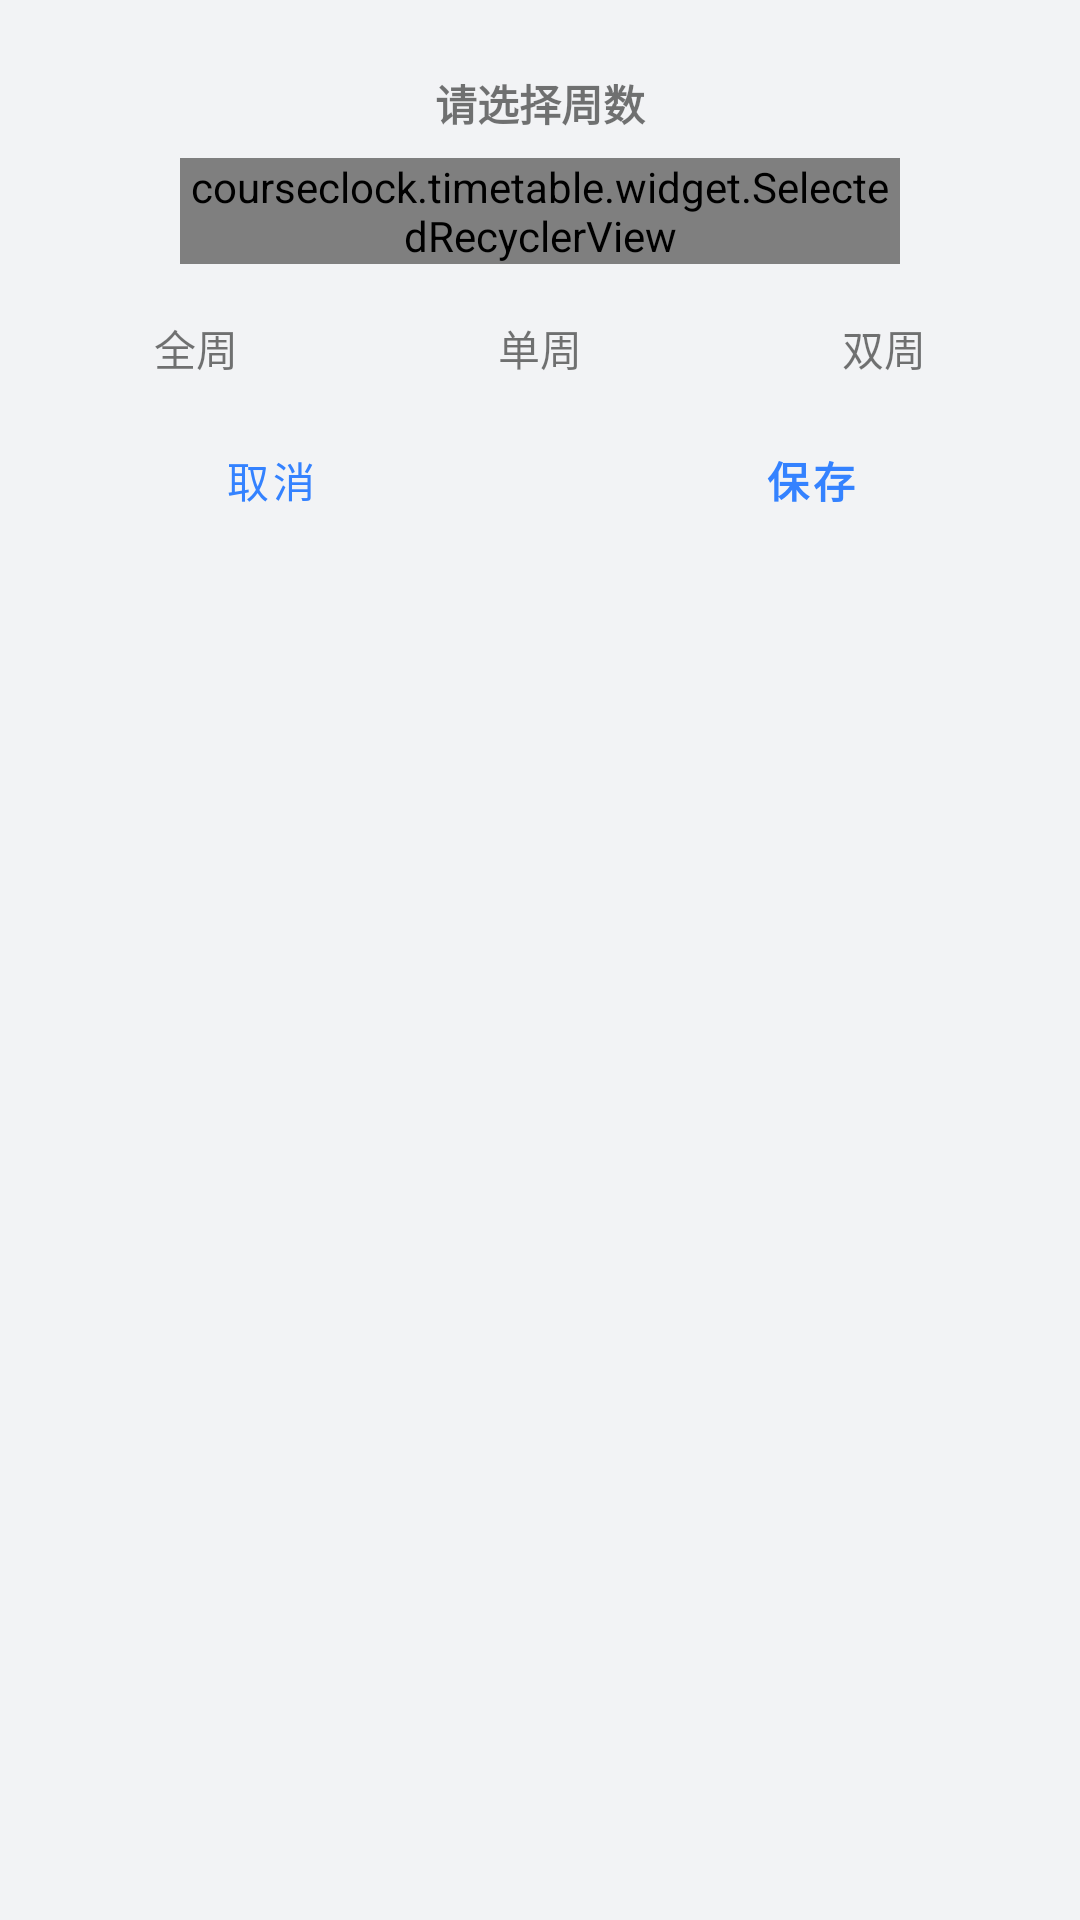

Here is an Android app screen rendered from its layout file. Give the layout XML and the strings, colors and styles it references.
<!-- AndroidManifest.xml: application theme AppTheme -->
<!-- res/layout/fragment_select_week.xml -->
<androidx.appcompat.widget.LinearLayoutCompat xmlns:android="http://schemas.android.com/apk/res/android"
    xmlns:tools="http://schemas.android.com/tools"
    android:layout_width="280dp"
    android:layout_height="wrap_content"
    android:layout_gravity="center"
    android:orientation="vertical"
    tools:context="courseclock.timetable.course_add.SelectWeekFragment">

    <androidx.appcompat.widget.AppCompatTextView
        android:layout_width="match_parent"
        android:layout_height="wrap_content"
        android:layout_marginTop="24dp"
        android:gravity="center"
        android:text="请选择周数"
        android:textStyle="bold" />

    <courseclock.timetable.widget.SelectedRecyclerView
        android:id="@+id/rv_week"
        android:layout_width="240dp"
        android:layout_height="wrap_content"
        android:layout_gravity="center_horizontal"
        android:layout_margin="8dp"
        android:orientation="vertical" />

    <androidx.appcompat.widget.LinearLayoutCompat
        android:layout_width="match_parent"
        android:layout_height="wrap_content"
        android:paddingStart="8dp"
        android:paddingEnd="8dp">

        <androidx.appcompat.widget.AppCompatTextView
            android:id="@+id/tv_all"
            android:layout_width="0dp"
            android:layout_height="24dp"
            android:layout_margin="8dp"
            android:layout_weight="1"
            android:gravity="center"
            android:text="全周" />

        <androidx.appcompat.widget.AppCompatTextView
            android:id="@+id/tv_type1"
            android:layout_width="0dp"
            android:layout_height="24dp"
            android:layout_margin="8dp"
            android:layout_weight="1"
            android:gravity="center"
            android:text="单周" />

        <androidx.appcompat.widget.AppCompatTextView
            android:id="@+id/tv_type2"
            android:layout_width="0dp"
            android:layout_height="24dp"
            android:layout_margin="8dp"
            android:layout_weight="1"
            android:gravity="center"
            android:text="双周" />
    </androidx.appcompat.widget.LinearLayoutCompat>

    <androidx.appcompat.widget.LinearLayoutCompat
        android:layout_width="match_parent"
        android:layout_height="match_parent">

        <com.google.android.material.button.MaterialButton
            android:id="@+id/btn_cancel"
            style="@style/DialogButtonStyle"
            android:layout_width="0dp"
            android:layout_weight="1"
            android:text="取消" />

        <com.google.android.material.button.MaterialButton
            android:id="@+id/btn_save"
            style="@style/DialogButtonStyle"
            android:layout_width="0dp"
            android:layout_weight="1"
            android:text="保存"
            android:textStyle="bold" />

    </androidx.appcompat.widget.LinearLayoutCompat>

</androidx.appcompat.widget.LinearLayoutCompat>
<!-- resources referenced by this layout -->
<resources>
  <style name="DialogButtonStyle" parent="Widget.MaterialComponents.Button.TextButton">
          <item name="cornerRadius">8dp</item>
          <item name="android:layout_marginStart">8dp</item>
          <item name="android:layout_marginEnd">8dp</item>
          <item name="android:layout_width">match_parent</item>
          <item name="android:layout_height">wrap_content</item>
      </style>
  <style name="AppTheme" parent="Theme.MaterialComponents.DayNight.NoActionBar">
          
          <item name="colorPrimary">@color/colorPrimary</item>
          <item name="colorPrimaryDark">@color/colorPrimaryDark</item>
          <item name="colorAccent">@color/colorAccent</item>
          <item name="coordinatorLayoutStyle">@style/Widget.Support.CoordinatorLayout</item>
          <item name="colorSecondary">@color/colorPrimary</item>
          <item name="android:colorBackground">@color/page_background</item>
          <item name="colorSurface">@color/card_background</item>
          <item name="colorOnSurface">@color/text_primary</item>
          <item name="colorOnBackground">@color/text_primary</item>
          <item name="android:textColorPrimary">@color/text_primary</item>
          <item name="android:textColorSecondary">@color/text_secondary</item>
          <item name="shapeAppearanceSmallComponent">@style/ShapeAppearance.MyApp.SmallComponent
          </item>
          <item name="shapeAppearanceMediumComponent">@style/ShapeAppearance.MyApp.MediumComponent
          </item>
          <item name="shapeAppearanceLargeComponent">@style/ShapeAppearance.MyApp.LargeComponent
          </item>
          <item name="verticalRecyclerViewStyle">@style/VerticalRecyclerView</item>
          <item name="android:windowSoftInputMode">adjustPan</item>
          <item name="windowActionModeOverlay">true</item>
      </style>
  <color name="colorPrimary">#3482FF</color>
  <color name="colorPrimaryDark">#3482FF</color>
  <color name="colorAccent">#3482FF</color>
  <color name="page_background">#F2F3F5</color>
  <color name="card_background">#FFFFFF</color>
  <color name="text_primary">#202124</color>
  <color name="text_secondary">#62666F</color>
  <style name="ShapeAppearance.MyApp.SmallComponent" parent="ShapeAppearance.MaterialComponents.SmallComponent">
          <item name="cornerFamily">rounded</item>
          <item name="cornerSize">8dp</item>
      </style>
  <style name="ShapeAppearance.MyApp.MediumComponent" parent="ShapeAppearance.MaterialComponents.MediumComponent">
          <item name="cornerFamily">rounded</item>
          <item name="cornerSize">8dp</item>
      </style>
  <style name="ShapeAppearance.MyApp.LargeComponent" parent="ShapeAppearance.MaterialComponents.LargeComponent">
          <item name="cornerFamily">rounded</item>
          <item name="cornerSize">8dp</item>
      </style>
  <style name="VerticalRecyclerView" parent="android:Widget">
          <item name="android:scrollbars">vertical</item>
      </style>
</resources>
